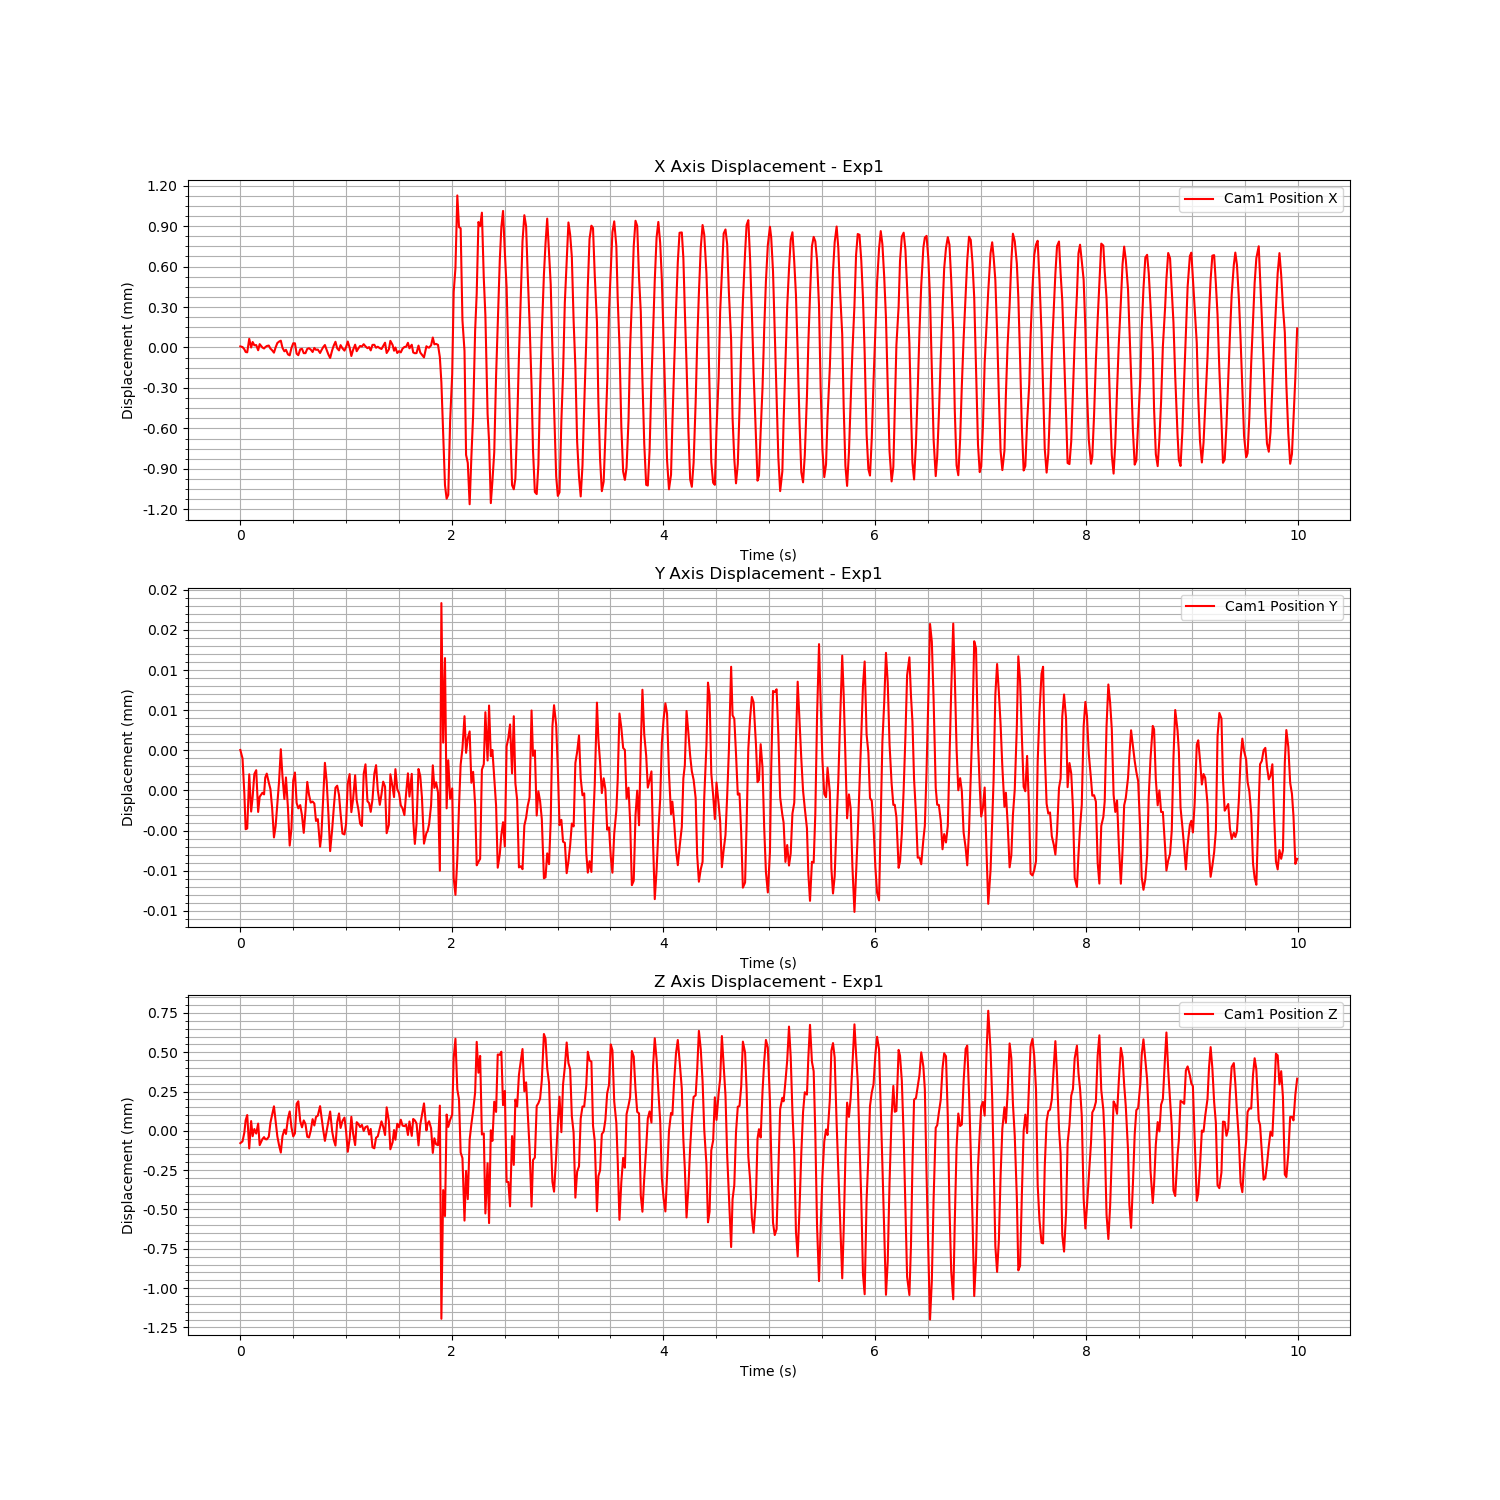

The file beside this chart, header and first rows:
Time (s), Cam1 Fiducial ID, Cam1 Position X, Cam1 Position Y, Cam1 Position Z, Cam1 Rotation X, Cam1 Rotation Y, Cam1 Rotation Z, Cam1 Rotation W
1724667800, 0, 8.162115968216071e-06, 5.048383222234765e-06, -7.807987709131368e-05, -0.0003688, -7.405789100642505e-05, -3.125711355439232e-05, 1
1724667800, 0, 3.2778095198502492e-06, 3.991281164814061e-06, -6.653884252162399e-05, -0.000176, -8.972663939477495e-06, -4.2596018540545926e-05, 1
1724667800, 0, -1.2848833130074686e-05, -4.1053304228102434e-07, -1.0508541212534961e-05, -7.100861398111399e-05, -2.9128131871230037e-05, -1.1657556410146566e-05, 1
1724667800, 0, -3.311877006378459e-05, -4.825617405886842e-06, 6.757841724397606e-05, 4.625558360069728e-05, -0.0001458, -7.5565532512047665e-06, 1
1724667800, 0, -3.5710619929693275e-05, -4.725089324242059e-06, 0.0001008, 0.000173, -2.532313507427973e-05, 1.604788438206784e-05, 1
1724667800, 0, 6.43787107185735e-05, 2.017699281395669e-06, -0.0001117, 0.0005431, 0.0002193, 5.986519816253079e-05, 1
1724667800, 0, -8.305750979661497e-08, -2.625072841046192e-06, 6.240618210327672e-05, 0.0003502, 5.661924432939407e-05, 6.11841156653115e-05, 1
1724667800, 0, 4.065596254776533e-05, -8.102722247583078e-07, -3.370665771428753e-05, 0.0002965, 0.0001882, 8.141789499462074e-05, 1
1724667800, 0, 1.6410692967519146e-05, 2.056470278274224e-06, 1.178118982527303e-05, 0.000142, 9.174436957730838e-05, -2.7886669351159647e-05, 1
1724667800, 0, 1.7843254096357086e-05, 2.5294334228144325e-06, -1.7116878259357577e-05, -5.883306845770479e-06, 7.082583382385851e-05, 5.145082097741327e-05, 1
1724667800, 0, -2.0470267084121714e-05, -2.6738600870053758e-06, 4.639999432032899e-05, -0.0002673, -3.3418560628298455e-05, 6.422652673519868e-05, 1
1724667800, 0, 2.4901505766906282e-05, -7.871809614884821e-07, -9.061904574325637e-05, -0.0005209, -8.763829162608014e-05, -3.1822303433138874e-06, 1
1724667800, 0, -1.633180878429463e-07, -2.793727224791869e-07, -5.205347874250067e-05, -0.0002926, -6.424220270095708e-05, -5.1099294361449126e-06, 1
1724667800, 0, -7.256864902456517e-06, -4.864191015565354e-07, -3.9652799107091044e-05, 5.650190707421061e-05, 1.2442253581871449e-05, 2.7209891783836165e-05, 1
1724667800, 0, 2.2408735008209215e-06, 1.6165869331288312e-06, -5.221657842261635e-05, -0.0002379, -2.3248519270064815e-05, -1.941545391360014e-05, 1
1724667800, 0, 1.0857648621974647e-05, 2.1023335069009906e-06, -5.388246449257931e-05, -0.0001768, -0.0001284, -4.9285873883639104e-05, 1
1724667800, 0, 1.4448404335538873e-05, 9.870082967110832e-07, -3.7384477255404006e-05, 0.0003065, 6.061914435569066e-06, 3.686332966876972e-05, 1
1724667800, 0, -8.089043682397372e-06, 1.749165410034835e-07, 5.242552017918859e-05, 0.0004598, 1.680616575502582e-05, 3.23756464751079e-05, 1
1724667800, 0, -2.062554998193581e-05, -2.196556231511981e-06, 0.0001037, 0.0005323, -2.3680036256667184e-05, 3.412648748370917e-05, 1
1724667800, 0, -3.821552776964144e-05, -5.848328995217155e-06, 0.0001562, 0.0003682, -7.001494374724075e-05, 6.983313199009527e-05, 1
1724667800, 0, 1.788543577704776e-07, -4.455737359217065e-06, 6.368392722120507e-05, 0.0002395, 5.508176851805074e-05, 8.595522944373329e-05, 1
1724667800, 0, 3.313985656388164e-05, -1.7174143602664821e-06, -3.4691775289427835e-05, 9.762505483248405e-05, 0.0001247, 3.868131528490705e-05, 1
1724667800, 0, 4.351120825478371e-05, 1.1219307798294036e-06, -9.166974457026038e-05, -0.0004891, 0.000106, 9.058963329679031e-06, 1
1724667800, 0, 5.0655903851072385e-05, 5.140564243067045e-06, -0.0001377, -0.0004448, 2.9228085409193978e-05, -2.646796818326129e-05, 1
1724667800, 0, -2.67500164263044e-06, 1.7269174734070568e-06, -3.3262156588931276e-05, -0.0006555, -0.0001031, 4.449598772663592e-06, 1
1724667800, 0, -2.8397976837828385e-05, -1.0643366952503579e-06, 8.046664455577967e-06, -0.0003063, -0.0001079, -1.4033038182359075e-05, 1
1724667800, 0, -1.6855972053336715e-05, 1.6271883608431404e-06, -1.9616739803367607e-05, -0.0002027, -8.54277996378866e-05, -7.825651333938858e-05, 1
1724667800, 0, -5.12322354720171e-05, -2.249271840168643e-06, 8.034450999254566e-05, -0.0003167, -0.0001275, -6.258856235811281e-05, 1
1724667800, 0, -5.8093876060622355e-05, -6.862747019639635e-06, 0.0001237, 0.0002742, -0.0002712, 7.580730446921524e-05, 1
1724667800, 0, -4.4281354600988186e-06, -4.7522078185832756e-06, 2.313300778526606e-05, 0.0002425, -2.184498985347421e-05, 6.00016702901973e-05, 1
1724667800, 0, 3.132808739997072e-05, 1.2483629847737669e-06, -3.5048181148007145e-05, 0.0004488, 8.794603395635231e-05, -2.0416820377334706e-06, 1
1724667800, 0, 3.105633032758459e-05, 2.240541632161324e-06, -1.5540746447360486e-05, 0.0001894, 8.24303452108954e-05, -1.7986015185468277e-05, 1
1724667800, 0, -4.611734616513742e-05, -1.561405313268439e-06, 0.0001724, 4.478948406234991e-06, -7.145822817985486e-05, -4.735314172717106e-05, 1
1724667800, 0, -5.6953685340145245e-05, -2.223351559776876e-06, 0.0001886, 0.0001164, -8.589269194704946e-05, 3.1176827481015282e-06, 1
1724667800, 0, -1.371914436391763e-05, -1.8197111033228132e-06, 6.255642154382443e-05, -0.0001381, -4.7125541218224494e-07, -2.1181498916729286e-06, 1
1724667800, 0, -9.751419234842058e-06, -3.108312485862609e-06, 2.266603844440122e-05, -0.0002692, -3.7925113509939233e-06, 3.8698882106352454e-05, 1
1724667800, 0, -4.1898569616756525e-05, -5.274885632192331e-06, 6.658162151183147e-05, -0.0004859, -0.000252, 3.5835320724647576e-05, 1
1724667800, 0, -4.1871574649564525e-05, -2.5454977956290454e-06, 4.35659929530111e-05, -0.0003761, -0.0002321, -4.27229908357604e-05, 1
1724667800, 0, -1.0049696572899853e-05, 1.0695523009289329e-06, -3.69622035320392e-05, -0.0001049, -0.0001194, 5.567679105575353e-06, 1
1724667800, 0, -5.54935558033644e-06, -5.303985285280316e-07, -4.1867339393093305e-05, -0.0001848, -3.8938215339386214e-05, -4.809362688963871e-06, 1
1724667800, 0, -1.5138770230840291e-05, -1.5080081809444227e-06, 1.2088568257916065e-06, -0.0001219, -0.0001278, -2.167928926243291e-05, 1
1724667800, 0, -3.3326835104155965e-05, -1.3776369935370566e-06, 7.461346021700314e-05, 9.385628942310024e-05, -0.0001032, -2.4115415897316988e-05, 1
1724667800, 0, -3.170776119939539e-06, -1.620557790686308e-06, 3.4226694989147246e-05, 0.0004267, -1.7549561980830152e-05, 2.334083118341302e-05, 1
1724667800, 0, -1.732685990702604e-05, -3.798593336005594e-06, 8.898920809318671e-05, 0.0005036, 1.4349936656353237e-05, 4.433111422528751e-05, 1
1724667800, 0, -1.5245532354426946e-05, -3.5675539082003208e-06, 9.702181756504754e-05, 0.0004404, 1.6135764262794195e-05, 9.264499815934423e-05, 1
1724667800, 0, -4.0664163720429746e-05, -6.9942916205531e-06, 0.0001574, 0.0001719, -7.094079361781255e-05, 5.2126579819750815e-06, 1
1724667800, 0, -2.221389020559688e-05, -5.730314127187946e-06, 9.868051754510233e-05, 0.0003577, 2.7540903956160096e-05, 9.77638500535218e-05, 1
1724667800, 0, 1.4818241865782497e-06, -1.0325778777925215e-06, 1.0741759079323098e-05, -0.0003492, 7.544084470640729e-05, 2.9592506998530446e-05, 1
1724667800, 0, 1.8549312043642883e-05, 3.4466448596573975e-06, -6.346264857556592e-05, -0.0004267, -5.9867959038176417e-05, -4.7381123171080105e-05, 1
1724667800, 0, -1.8605687365552808e-05, 1.106290430984481e-06, 8.424511348258847e-07, -0.0006559, -0.0001122, -8.749041828289093e-05, 1
1724667800, 0, -5.080533938207056e-05, -2.777888355076792e-06, 6.321953045744593e-05, -0.0001174, -0.0001286, -1.619622488602241e-05, 1
1724667800, 0, -7.768137036228005e-05, -7.55289174228115e-06, 0.000123, 1.0973519692043173e-05, -0.0001021, 1.0756880412067763e-05, 1
1724667800, 0, -1.9931157670225508e-05, -4.814333250449207e-06, -4.30745256226712e-06, -5.016412812619402e-05, -4.990123811807245e-05, 2.2922071227272078e-05, 1
1724667800, 0, 1.4031392589315813e-05, -2.212029149885984e-06, -5.7250877793406615e-05, 5.2842049502028846e-05, -6.908016599037658e-05, 4.868754008708408e-05, 1
1724667800, 0, 4.2335031940454934e-05, 3.4006070608453204e-07, -9.368394668441626e-05, 0.0003316, 0.0001114, 8.114740119767117e-05, 1
1724667800, 0, -6.686110255241552e-06, 5.981077195033265e-07, 5.534183097761698e-05, 0.0003686, 0.0001007, 1.2492105061102979e-05, 1
1724667800, 0, -2.1440663895351093e-05, -5.556787933168422e-07, 0.0001108, 0.0003358, -1.9613269214442212e-05, 3.286139270333756e-05, 1
1724667800, 0, 1.7441238127328384e-05, -2.8817086471545285e-06, 1.8530860833540132e-05, 0.0003046, 0.0001087, 8.82010831235103e-05, 1
1724667801, 0, -6.249519957082832e-06, -5.358981485327883e-06, 6.343680037395564e-05, 0.0002288, 7.576046247754882e-05, 3.2827401906918454e-05, 1
1724667801, 0, -2.3051377381791842e-05, -5.475635718270639e-06, 8.445886539557379e-05, 0.0002038, -9.799443119468213e-07, 8.237913637865174e-05, 1
... 540 more rows
